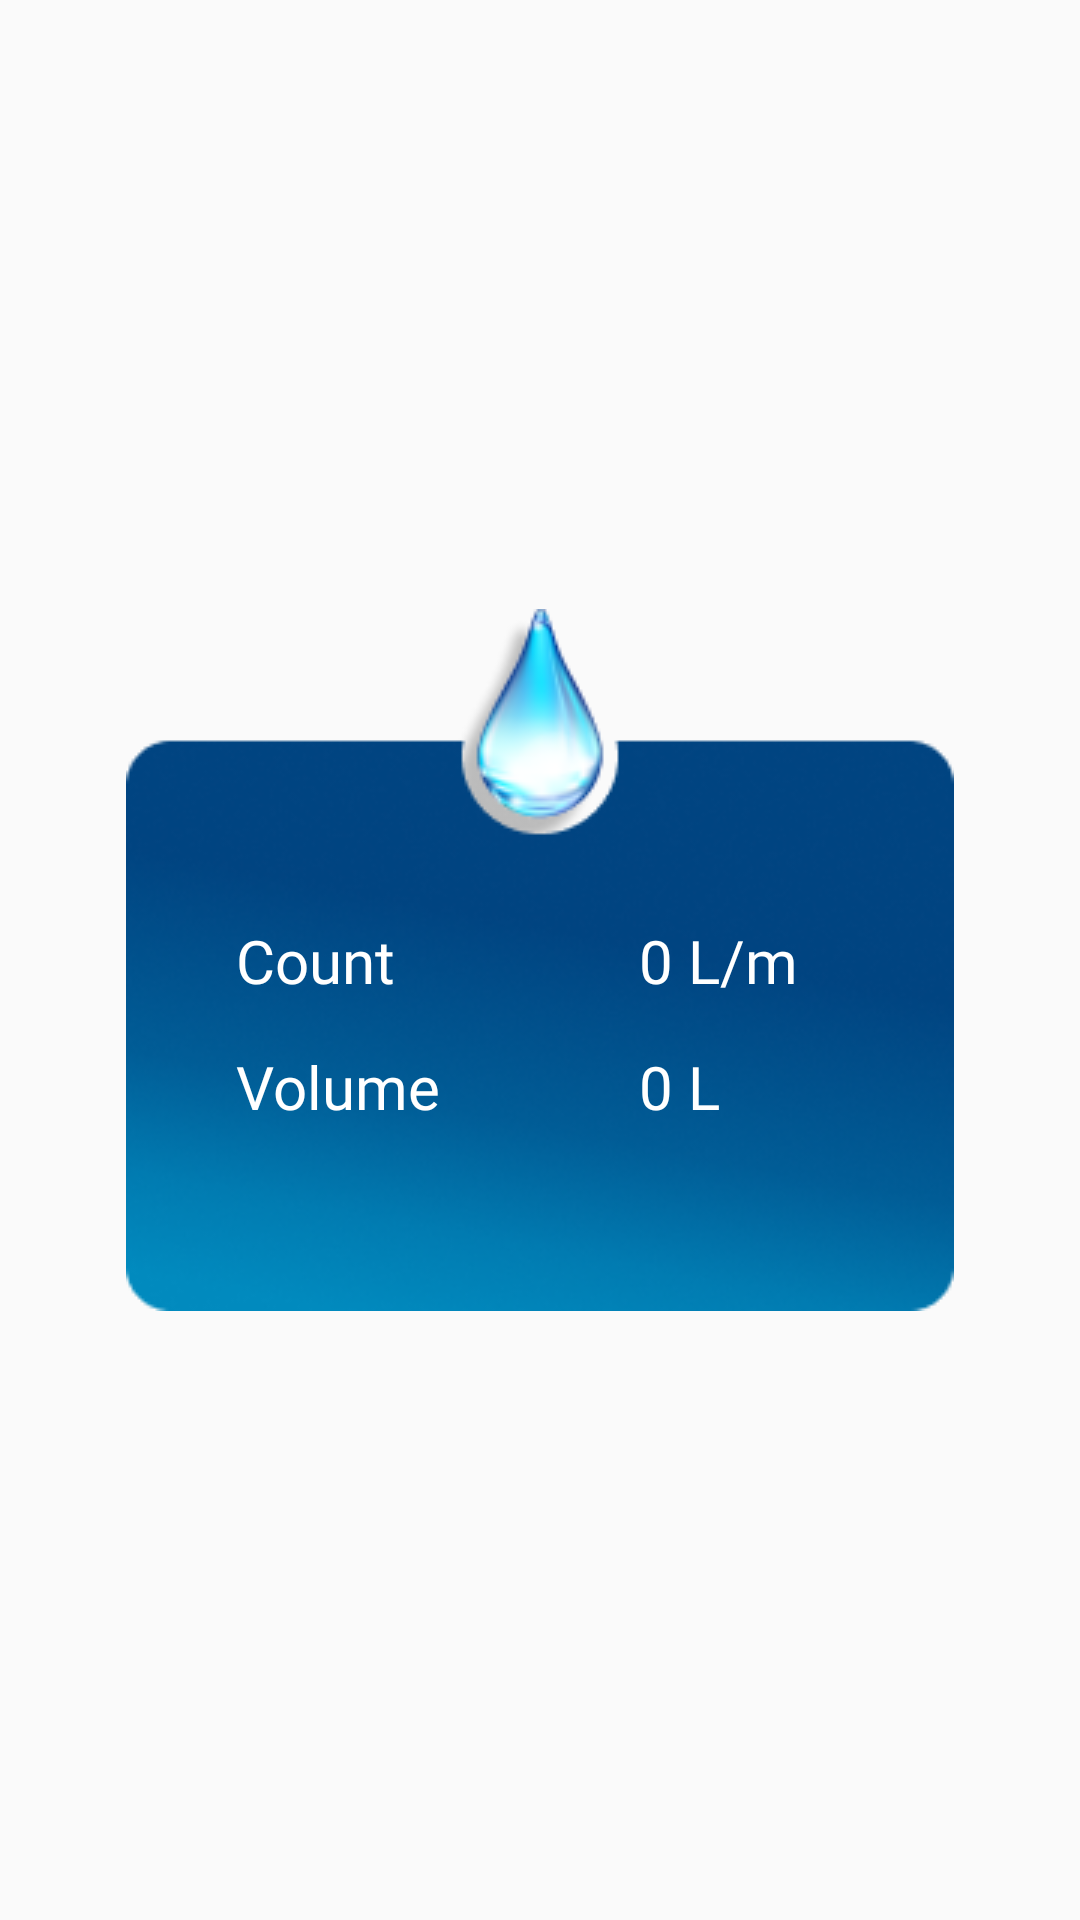

Android layout source for this screen:
<!-- AndroidManifest.xml: application theme Theme.UASIOT -->
<!-- res/layout/fragment_tagihan.xml -->
<?xml version="1.0" encoding="utf-8"?>
<androidx.constraintlayout.widget.ConstraintLayout xmlns:android="http://schemas.android.com/apk/res/android"
    xmlns:tools="http://schemas.android.com/tools"
    android:layout_width="match_parent"
    android:layout_height="wrap_content"
    xmlns:app="http://schemas.android.com/apk/res-auto"
    tools:context=".TagihanFragment">


    <ImageView
        android:layout_width="wrap_content"
        android:layout_height="wrap_content"
        android:src="@drawable/layer_count"
        android:id="@+id/layer1"
        app:layout_constraintStart_toStartOf="parent"
        app:layout_constraintEnd_toEndOf="parent"
        app:layout_constraintTop_toTopOf="parent"
        app:layout_constraintBottom_toBottomOf="parent"
        />

    <TextView
        android:layout_width="wrap_content"
        android:layout_height="wrap_content"
        android:text="Count"
        android:id="@+id/textCount"
        app:layout_constraintTop_toTopOf="@id/layer1"
        app:layout_constraintStart_toStartOf="@id/layer1"
        app:layout_constraintEnd_toEndOf="@id/layer1"
        app:layout_constraintBottom_toBottomOf="@id/layer1"
        android:layout_marginEnd="150dp"
        android:fontFamily="@font/poppins_bold"
        android:textSize="20dp"
        android:textColor="@color/white"/>

    <TextView
        android:layout_width="wrap_content"
        android:layout_height="wrap_content"
        android:text="0 L/m"
        app:layout_constraintTop_toTopOf="@id/layer1"
        app:layout_constraintStart_toEndOf="@id/layer1"
        app:layout_constraintBottom_toBottomOf="@id/layer1"
        app:layout_constraintEnd_toEndOf="@id/layer1"
        app:layout_constraintStart_toStartOf="@id/layer1"
        android:fontFamily="@font/poppins_regular"
        android:textColor="@color/white"
        android:textSize="20dp"
        android:layout_marginStart="119dp"
        android:id="@+id/count"/>

    <TextView
        android:layout_width="wrap_content"
        android:layout_height="wrap_content"
        android:text="Volume"
        android:fontFamily="@font/poppins_bold"
        android:textColor="@color/white"
        android:textSize="20dp"
        android:layout_marginTop="15dp"
        app:layout_constraintStart_toStartOf="@id/textCount"
        app:layout_constraintTop_toBottomOf="@id/textCount"
        android:id="@+id/textVolume"/>

    <TextView
        android:layout_width="wrap_content"
        android:layout_height="wrap_content"
        android:id="@+id/countVol"
        android:text="0 L"
        android:fontFamily="@font/poppins_regular"
        android:textColor="@color/white"
        android:textSize="20dp"
        app:layout_constraintTop_toTopOf="@id/textVolume"
        app:layout_constraintStart_toStartOf="@id/count"/>


</androidx.constraintlayout.widget.ConstraintLayout>
<!-- resources referenced by this layout -->
<resources>
  <color name="white">#FFFFFFFF</color>
  <!-- drawable layer_count: png bitmap (drawable, 53056 bytes) -->
  <style name="Theme.UASIOT" parent="Base.Theme.UASIOT" />
  <style name="Base.Theme.UASIOT" parent="Theme.AppCompat.Light.NoActionBar">
          
          
      </style>
</resources>
